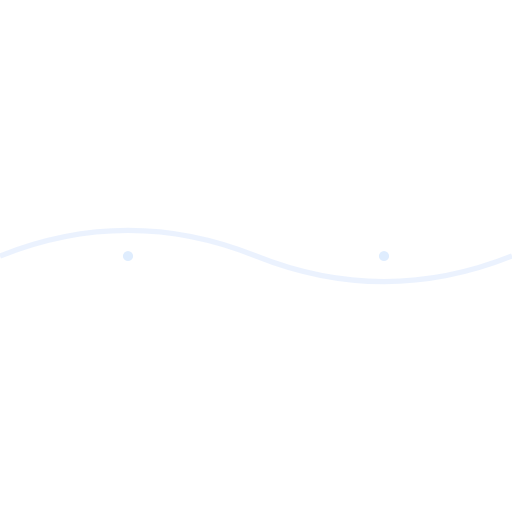
t = 0.00 s
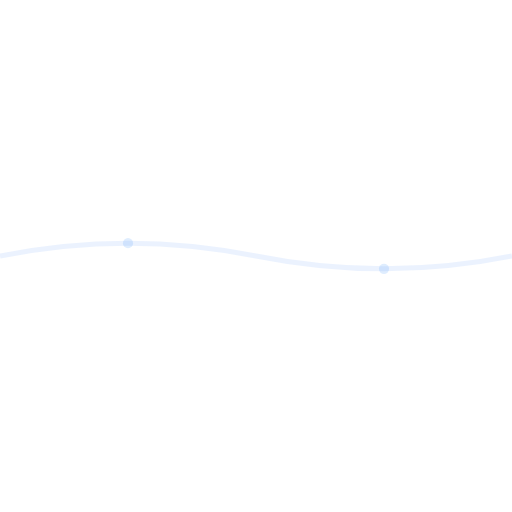
t = 0.38 s
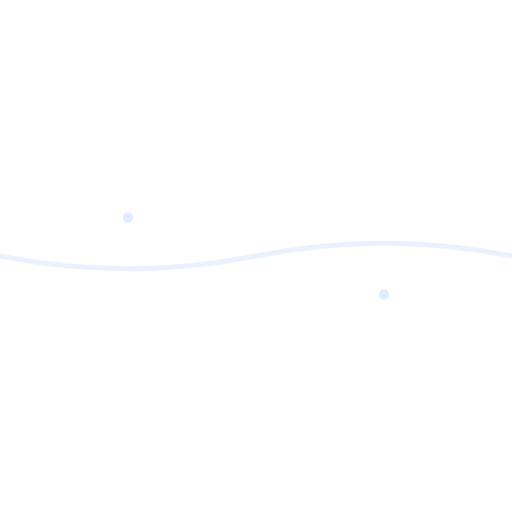
t = 1.13 s
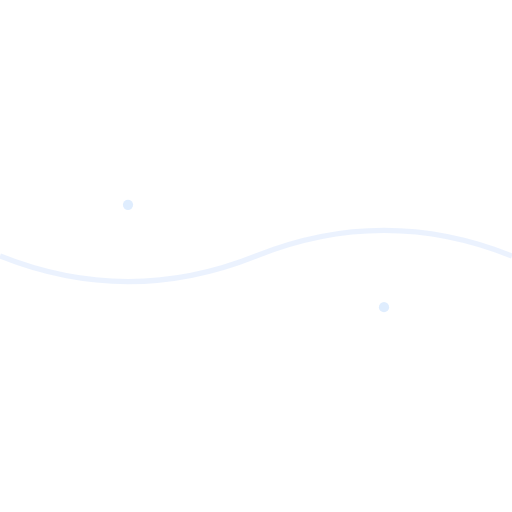
t = 1.50 s
t = 1.88 s: frame unchanged from t = 1.13 s, image omitted
t = 2.63 s: frame unchanged from t = 0.38 s, image omitted

The animated SVG that drew these frames (rendered in a browser with its animation timeline set to each time). Animation: 3 SMIL elements (animate=3); one cycle of 3.00 s, repeats indefinitely.

<?xml version="1.0" encoding="UTF-8"?>
<svg width="100" height="100" viewBox="0 0 100 100" xmlns="http://www.w3.org/2000/svg">
  <defs>
    <pattern id="wave" width="100" height="100" patternUnits="userSpaceOnUse">
      <!-- Wave Path -->
      <path d="M0,50 Q25,40 50,50 T100,50" stroke="#3b82f6" stroke-width="1" fill="none" opacity="0.1">
        <animate attributeName="d" 
                 values="M0,50 Q25,40 50,50 T100,50;
                        M0,50 Q25,60 50,50 T100,50;
                        M0,50 Q25,40 50,50 T100,50"
                 dur="3s" 
                 repeatCount="indefinite"/>
      </path>
      
      <!-- Dots -->
      <circle cx="25" cy="50" r="1" fill="#60a5fa" opacity="0.2">
        <animate attributeName="cy" values="50;40;50" dur="3s" repeatCount="indefinite"/>
      </circle>
      <circle cx="75" cy="50" r="1" fill="#60a5fa" opacity="0.2">
        <animate attributeName="cy" values="50;60;50" dur="3s" repeatCount="indefinite"/>
      </circle>
    </pattern>
  </defs>
  
  <rect width="100" height="100" fill="url(#wave)"/>
</svg> 
